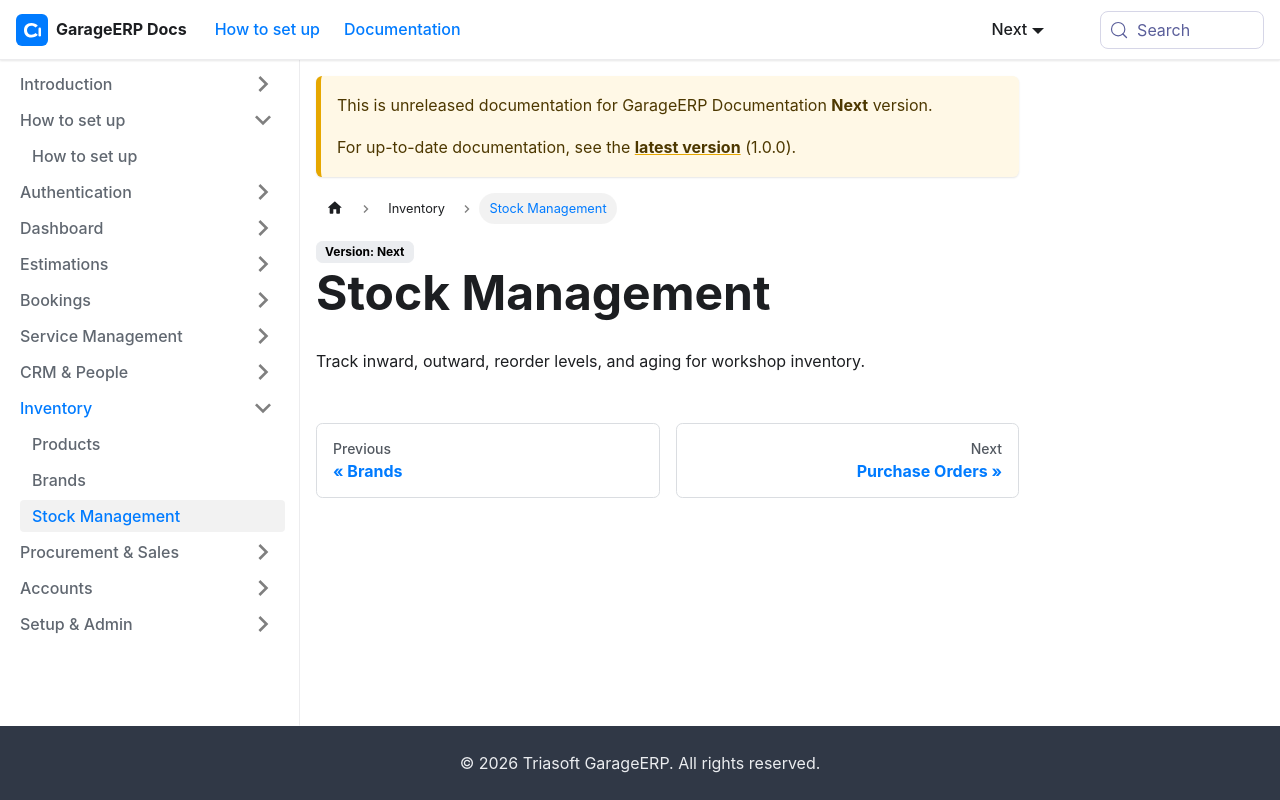

repository: sundardas-triassoftware/garageerp-docs · page: next/inventory/stock-management.html · generator: docusaurus

# Stock Management

Track inward, outward, reorder levels, and aging for workshop inventory.
